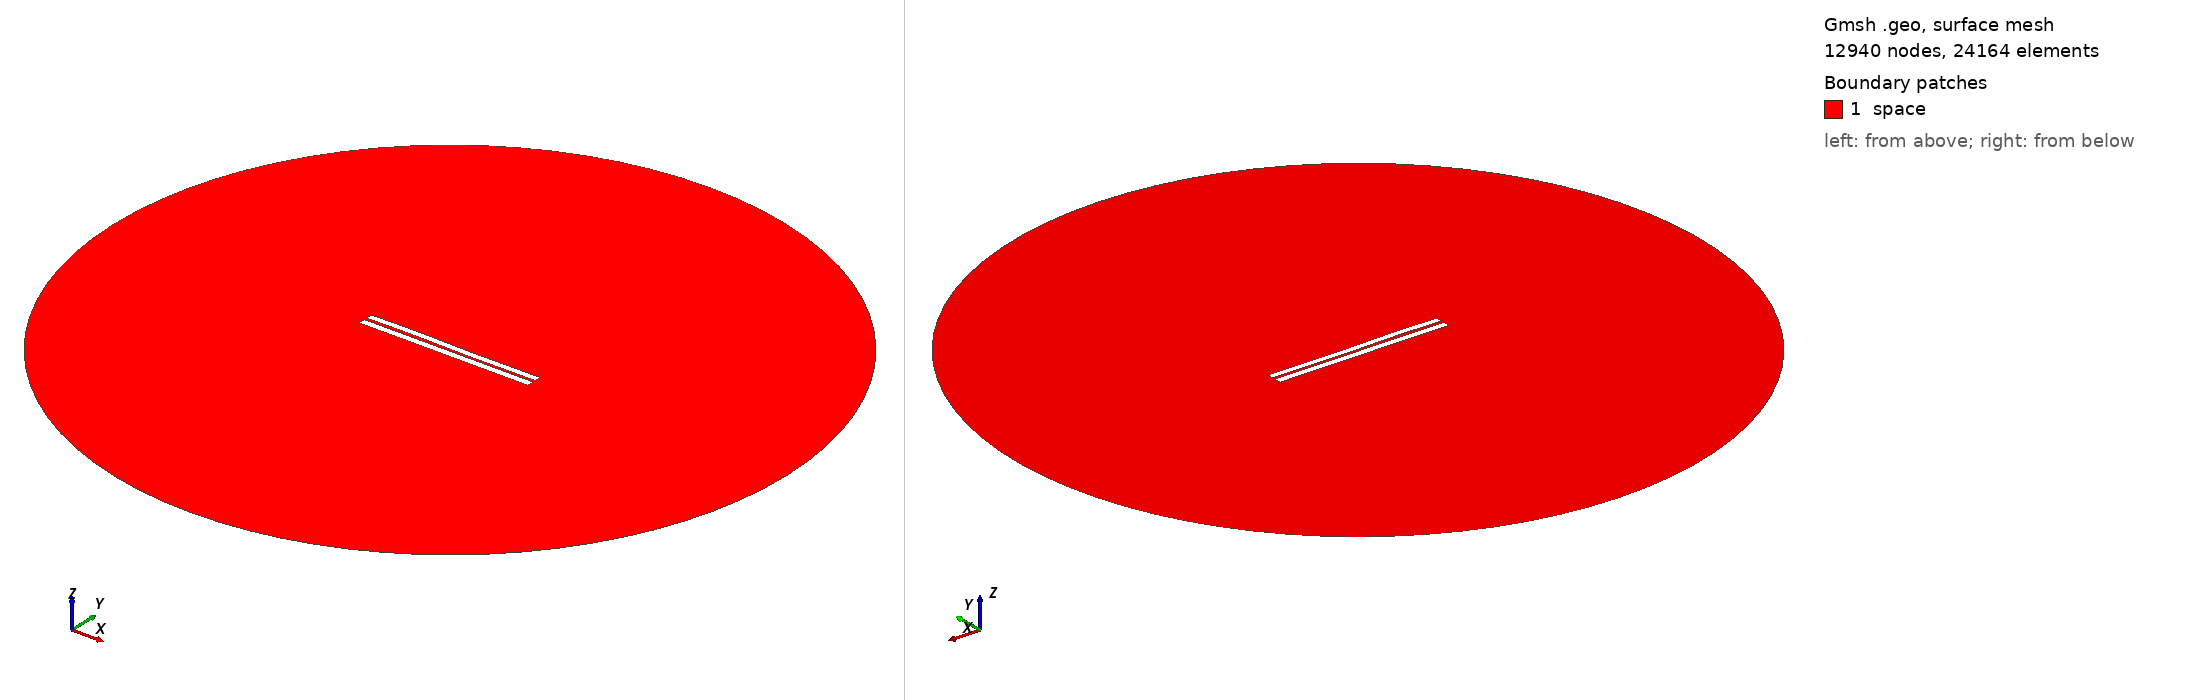

Gmsh geometry script, surface-meshed: 12940 nodes, 24164 surface elements. Boundary patches (legend numbers): 1 space. Left view from above one corner, right view from below the opposite corner. Legend entries are the model's physical surfaces. The drawing asked Gmsh for element sizes between 1% and 20% of the model's largest extent; the script's own settings can give other sizes.

=== 3199.geo (drawn) ===
//---------------------------------------
// Geometry kernel
//---------------------------------------

SetFactory("OpenCASCADE");



//---------------------------------------
// Parameters of the geometry
//---------------------------------------

// Overetch of the upper plate
overetch = 0.125;

// Distance between the plates
distance = 1.5;

// Discretization over the x axis (for the deformation)
nx = 50; 

// Length of the plate
L = 100 - overetch; 

// Number of modes
n = 4; 

// 1st mode coefficient
coeff(1) = -0.15;
beta(1) = 0.596864 * 3.1415926535 / L;

// 2nd mode coefficient
coeff(2) = 0.0;
beta(2) = 1.49418 * 3.1415926535 / L;

// 3rd mode coefficient
coeff(3) = 0.15;
beta(3) = 2.50025 * 3.1415926535 / L;

// 4th mode coefficient
coeff(4) = 0.07499999999999998;
beta(4) = 3.49999 * 3.1415926535 / L;



//---------------------------------------
// Upper plate (deformed rectangle)
//---------------------------------------

// Coordiantes of the upper plate
xmin = -50;
xmax = 50 - overetch;

// Height of the upper plate
yheight = 4 - 2 * overetch;

// Indexes of the points
UpperID[] = {};
LowerID[] = {};
LeftID[] = {};
RightID[] = {};

// Point index
p = 1;

// Horizontal edges
For i In {1:nx}
    x = xmin + (i-1)*(xmax - xmin)/(nx-1);

    y_bottom = distance / 2 + overetch;
    For j In {1:n}
        C = (Cosh(beta(j)*L) + Cos(beta(j)*L)) / (Sinh(beta(j)*L) + Sin(beta(j)*L));
        y_bottom  = y_bottom + coeff(j) * (Cosh(beta(j)*(x+50)) - Cos(beta(j)*(x+50)) - C * (Sinh(beta(j)*(x+50)) - Sin(beta(j)*(x+50))));
    EndFor

    y_top = y_bottom + yheight;

    Point(p) = {x, y_top, 0, 1.0};
    UpperID[i] = p;
    p = p + 1;

    Point(p) = {x, y_bottom, 0, 1.0};
    LowerID[i] = p;
    p = p + 1;
EndFor

// Create point lists
UpperPts[] = {}; LowerPts[] = {};
For i In {1:nx}
  UpperPts[] += {UpperID[i]};
  LowerPts[] += {LowerID[i]};
EndFor

// Build splines
Spline(1) = {UpperPts[]};
Spline(2) = {LowerPts[]};
Line(3) = {LowerPts[nx-1], UpperPts[nx-1]};
Line(4) = {LowerPts[0], UpperPts[0]};

// Build the plane surface
Curve Loop(1) = {2, 3, -1, -4};
Plane Surface(1) = {1};



//---------------------------------------
// Lower plate (rectangle)
//---------------------------------------

// Vertices
Point(1001) = {-50, -1, 0, 1.0};
Point(1002) = { 50, -1, 0, 1.0};
Point(1003) = { 50,  -5, 0, 1.0};
Point(1004) = {-50,  -5, 0, 1.0};

// Edges
Line(5) = {1001, 1002};
Line(6) = {1002, 1003};
Line(7) = {1003, 1004};
Line(8) = {1004, 1001};

// Plane surface
Line Loop(2) = {5, 6, 7, 8};
Plane Surface(2) = {2}; 



//---------------------------------------
// Outer (fictious) boundary
//---------------------------------------

// Points
Point(1005) = {0, 0, 0};       // Center
Point(1006) = {200, 0, 0};     // Start point
Point(1007) = {0, 200, 0};     // 90 degrees
Point(1008) = {-200, 0, 0};    // 180 degrees
Point(1009) = {0, -200, 0};    // 270 degrees

// Circle arcs (each needs start, center, end)
Circle(9) = {1006, 1005, 1007};
Circle(10) = {1007, 1005, 1008};
Circle(11) = {1008, 1005, 1009};
Circle(12) = {1009, 1005, 1006};

// Plane surface for the entire domain
Curve Loop(3) = {9, 10, 11, 12};
Surface(3) = {3};

// Subtract the plates from the whole domain to obtain the actual domain where we want to solve the equations
BooleanDifference{ Surface{3}; Delete; }{ Surface{1}; Surface{2}; Delete; }




//---------------------------------------
// Transfinite Lines/Curves
//---------------------------------------

// Set the number of points on the boundaries
r = 7;

// Plates
Transfinite Curve {1, 2} = 50*r Using Progression 1;
Transfinite Curve {3, 4} = 2*r Using Progression 1;
Transfinite Line {5, 7} = 50*r Using Progression 1;
Transfinite Line {6, 8} = 2*r Using Progression 1;

// Outer boundary
Transfinite Line {9, 10, 11, 12} = 20 Using Progression 1;



//---------------------------------------
// Physical groups
//---------------------------------------                

// Physical curves (boundaries)
Physical Line("force_segment", 10) = {2};
Physical Line("upper_plate", 11) = {1, 3, 4};
Physical Line("lower_plate", 12) = {5, 6, 7, 8};
Physical Line("boundary", 20) = {9, 10, 11, 12};

// Physical Surfaces
Physical Surface("space", 30) = {3};



//---------------------------------------
// 6. Generate the Mesh
//---------------------------------------

// 2D mesh generation
Mesh 2;
